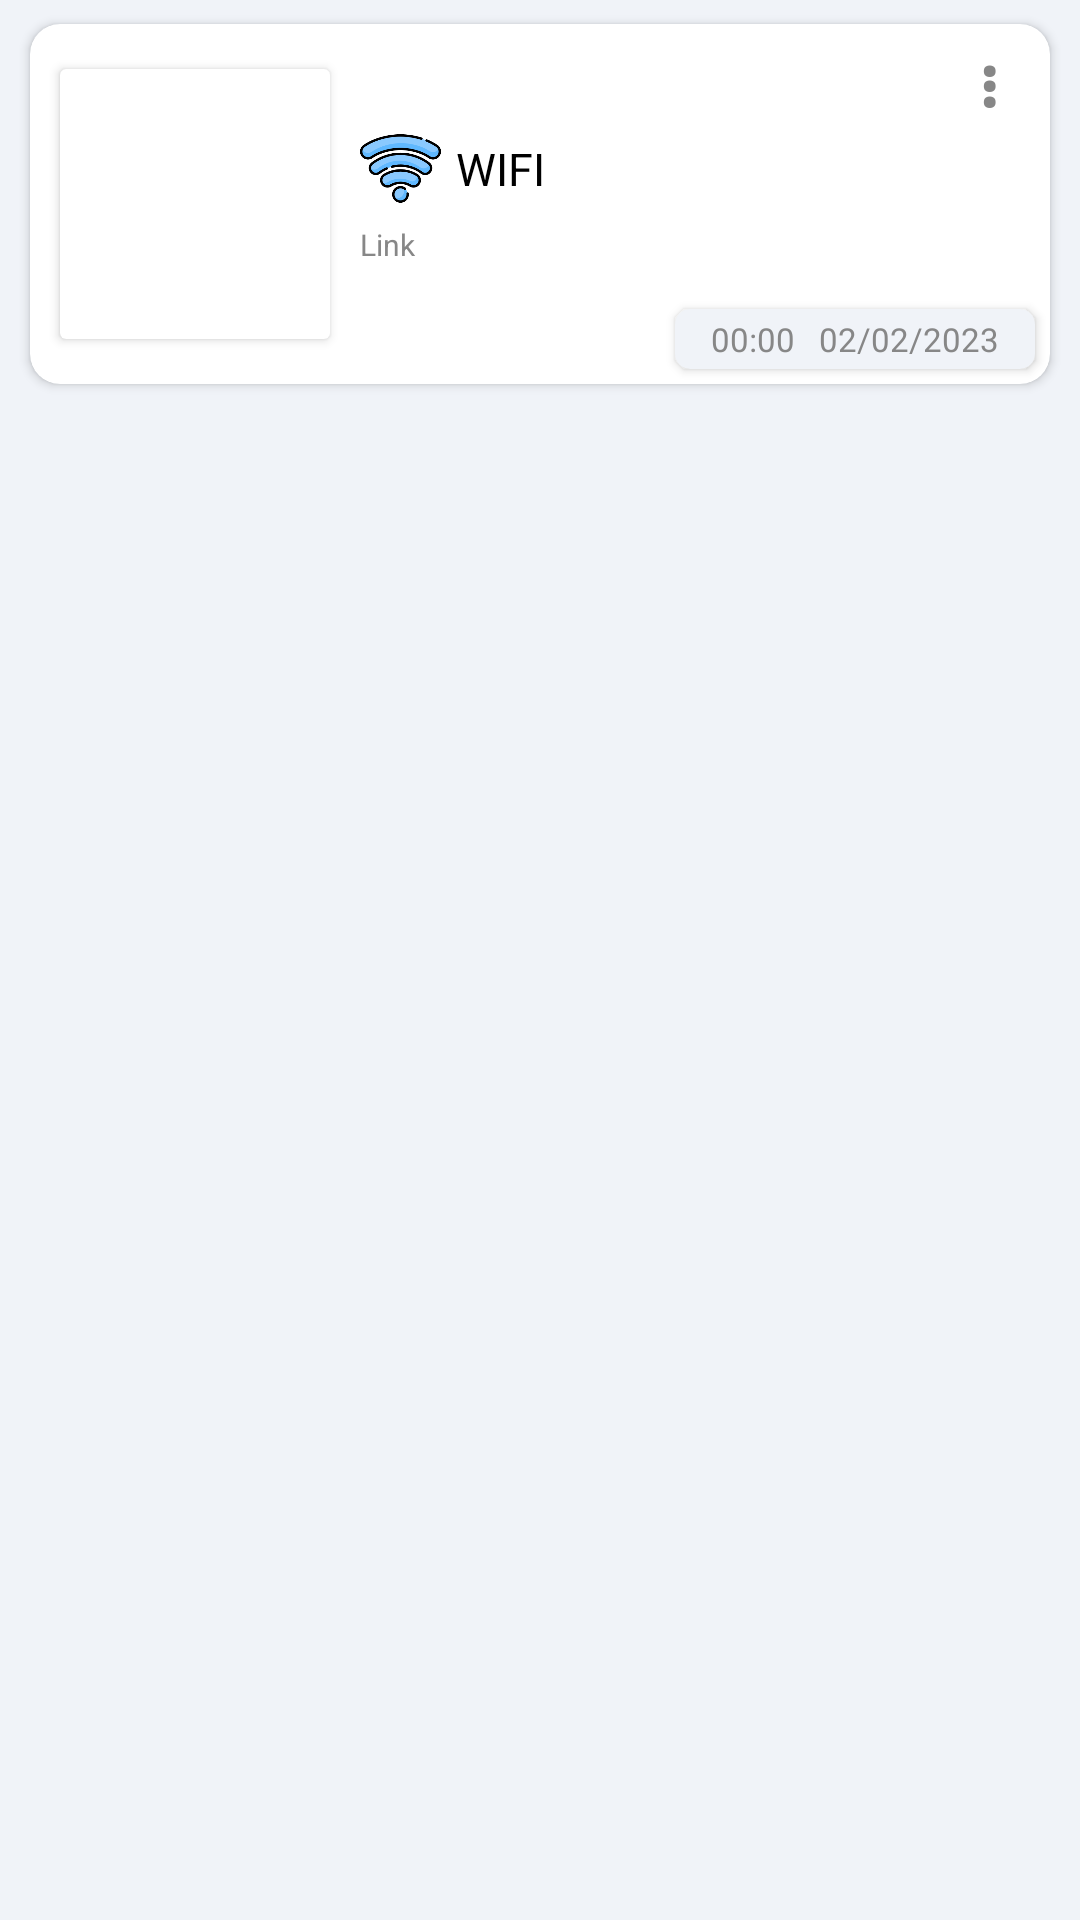

Produce the Android XML layout that renders to this screen, including the resource entries it uses.
<!-- AndroidManifest.xml: application theme Theme.XQRPro -->
<!-- res/layout/generated_fragment_list_row.xml -->
<?xml version="1.0" encoding="utf-8"?>
<RelativeLayout xmlns:android="http://schemas.android.com/apk/res/android"
    xmlns:app="http://schemas.android.com/apk/res-auto"
    android:layout_width="match_parent"
    android:layout_height="wrap_content"
    style="@style/ApplicationBackground"
    >

    <androidx.cardview.widget.CardView
        android:id="@+id/generated_QrCode_cardViewId"
        android:layout_width="match_parent"
        android:layout_height="120dp"
        android:layout_marginLeft="10dp"
        android:layout_marginTop="8dp"
        android:layout_marginRight="10dp"
        android:layout_marginBottom="5dp"
        style="@style/CardViewBackground"
        android:clickable="true"
        android:focusable="true"
        android:foreground="?android:attr/selectableItemBackground"
        app:cardCornerRadius="10dp">

        <LinearLayout
            android:layout_width="match_parent"
            android:layout_height="match_parent"
            android:orientation="horizontal">


            <androidx.cardview.widget.CardView
                android:layout_width="wrap_content"
                android:layout_height="wrap_content"
                android:layout_gravity="center_vertical"
                android:layout_marginLeft="10dp"
                android:clickable="true"
                android:focusable="true"
                android:foreground="?android:selectableItemBackground">

                <ImageView
                    android:id="@+id/generated_QrCode_ImageId"
                    android:layout_width="90dp"
                    android:layout_height="90dp"
                    android:src="@drawable/ic_launcher_background" />
            </androidx.cardview.widget.CardView>


            <LinearLayout
                android:layout_width="match_parent"
                android:layout_height="match_parent"
                android:layout_gravity="center"
                android:layout_marginLeft="10dp"
                android:layout_marginTop="10dp"
                android:layout_marginRight="15dp"
                android:layout_marginBottom="10dp"
                android:gravity="center_vertical"
                android:orientation="vertical">

                <LinearLayout
                    android:layout_width="wrap_content"
                    android:layout_height="wrap_content"
                    android:orientation="horizontal">

                    <ImageView
                        android:id="@+id/generated_QrCode_ImageTypeId"
                        android:layout_width="27dp"
                        android:layout_height="27dp"
                        android:layout_gravity="center"
                        android:src="@drawable/wifi_icon" />

                    <TextView
                        android:id="@+id/generated_QrCode_TypeId"
                        android:layout_width="match_parent"
                        android:layout_height="wrap_content"
                        android:layout_gravity="center"
                        android:layout_marginLeft="5dp"
                        android:text="WIFI"
                        style="@style/TextCardViewColor"
                        android:textSize="15dp" />
                </LinearLayout>

                <TextView
                    android:id="@+id/generated_QrCode_LinkId"
                    android:layout_width="match_parent"
                    android:layout_height="wrap_content"
                    android:layout_marginTop="5dp"
                    android:layout_marginBottom="5dp"
                    android:singleLine="true"
                    android:text="Link"
                    android:textColor="#878787"
                    android:textSize="10dp" />


            </LinearLayout>


        </LinearLayout>

        <androidx.cardview.widget.CardView
            android:layout_width="120dp"
            android:layout_height="20dp"
            android:layout_gravity="bottom|right"
            android:layout_marginRight="5dp"
            android:layout_marginBottom="5dp"
            style="@style/BackgroundOfDate_TimeTabLayout"
            app:cardCornerRadius="5dp">

            <TextView
                android:id="@+id/generated_QrCode_dateTimeId"
                android:layout_width="wrap_content"
                android:layout_height="wrap_content"
                android:layout_gravity="center"
                android:gravity="center"
                android:text="00:00   02/02/2023"
                android:textColor="#878787"
                android:textSize="11dp" />

        </androidx.cardview.widget.CardView>

        <androidx.cardview.widget.CardView
            android:id="@+id/threeDotsOfMenu"
            android:layout_width="30dp"
            android:layout_height="wrap_content"
            android:layout_gravity="top|right"
            android:layout_marginRight="5dp"
            android:clickable="true"
            android:focusable="true"
            android:layout_marginTop="4dp"
            android:foreground="?android:selectableItemBackground"
            app:cardBackgroundColor="#00000000"
            app:cardCornerRadius="20dp"
            app:cardElevation="0dp">

            <TextView
                android:layout_width="23dp"
                android:layout_height="wrap_content"
                android:paddingLeft="12dp"
                android:textStyle="bold"
                android:text="&#8942;"
                android:contentDescription="More"
                android:textAppearance="?android:textAppearanceLarge"
                android:textColor="#878787" />
        </androidx.cardview.widget.CardView>

    </androidx.cardview.widget.CardView>

</RelativeLayout>
<!-- resources referenced by this layout -->
<resources>
  <!-- drawable wifi_icon: png bitmap (drawable, 17498 bytes) -->
  <style name="ApplicationBackground">
          <item name="android:background">#F0F3F8</item>
      </style>
  <style name="BackgroundOfDate_TimeTabLayout">
          <item name="android:backgroundTint">#F0F3F8</item>
      </style>
  <style name="CardViewBackground">
          <item name="cardBackgroundColor">#FFFFFF</item>
      </style>
  <style name="TextCardViewColor">
          <item name="android:textColor">#000000</item>
      </style>
  <style name="Theme.XQRPro" parent="Base.Theme.XQRPro" />
  <style name="Base.Theme.XQRPro" parent="Theme.MaterialComponents.Light.NoActionBar.Bridge">
          
          
          <item name="colorPrimary">#004FE8</item>
          <item name="colorPrimaryVariant">#004FE8</item>
          <item name="android:statusBarColor">#004FE8</item>
          
          
      </style>
</resources>
